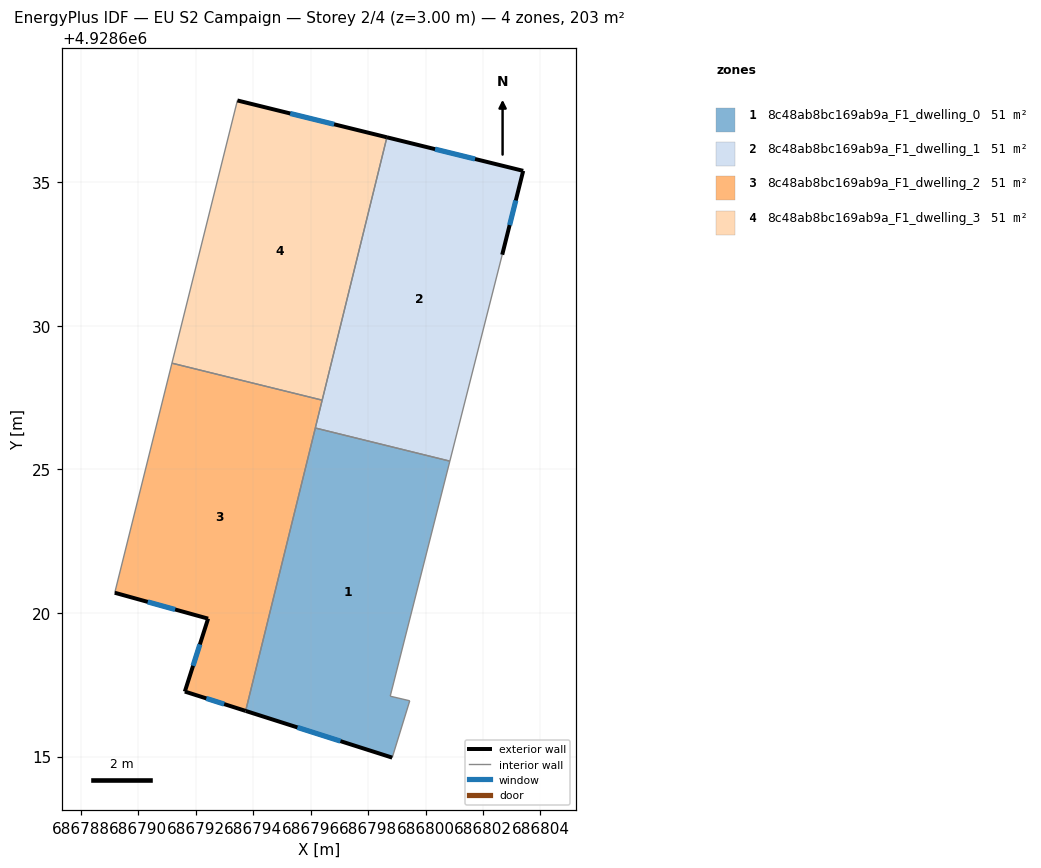
=== STOREY PLAN SPEC (per zone: floor XY polygon, exterior-wall plan segments, windows/doors) ===
zone 1: 8c48ab8bc169ab9a_F1_dwelling_0  (50.6 m²)
  floor: (686800.84, 4928625.29) (686798.77, 4928617.10) (686799.45, 4928616.94) (686798.84, 4928614.96) (686793.73, 4928616.59) (686796.16, 4928626.44)
  exterior wall: (686793.73, 4928616.59) – (686798.84, 4928614.96)  [5.4 m]
    window: (686795.54, 4928616.01) – (686797.04, 4928615.54)  [1.4 m²]
  interior walls: 5
zone 2: 8c48ab8bc169ab9a_F1_dwelling_1  (50.6 m²)
  floor: (686803.40, 4928635.39) (686802.67, 4928632.47) (686800.84, 4928625.29) (686796.16, 4928626.44) (686798.65, 4928636.56)
  exterior wall: (686802.67, 4928632.47) – (686803.40, 4928635.39)  [3.0 m]
    window: (686802.93, 4928633.50) – (686803.14, 4928634.36)  [0.8 m²]
  exterior wall: (686803.40, 4928635.39) – (686798.65, 4928636.56)  [4.9 m]
    window: (686801.72, 4928635.80) – (686800.33, 4928636.15)  [1.3 m²]
  interior walls: 4
zone 3: 8c48ab8bc169ab9a_F1_dwelling_2  (50.6 m²)
  floor: (686796.40, 4928627.41) (686793.73, 4928616.59) (686791.62, 4928617.26) (686792.43, 4928619.80) (686789.18, 4928620.70) (686791.17, 4928628.70)
  exterior wall: (686792.43, 4928619.80) – (686791.62, 4928617.26)  [2.7 m]
    window: (686792.14, 4928618.91) – (686791.90, 4928618.16)  [0.7 m²]
  exterior wall: (686789.18, 4928620.70) – (686792.43, 4928619.80)  [3.4 m]
    window: (686790.33, 4928620.38) – (686791.28, 4928620.12)  [0.9 m²]
  exterior wall: (686791.62, 4928617.26) – (686793.73, 4928616.59)  [2.2 m]
    window: (686792.37, 4928617.02) – (686792.99, 4928616.83)  [0.6 m²]
  interior walls: 4
zone 4: 8c48ab8bc169ab9a_F1_dwelling_3  (50.6 m²)
  floor: (686798.65, 4928636.56) (686796.40, 4928627.41) (686791.17, 4928628.70) (686793.45, 4928637.84)
  exterior wall: (686798.65, 4928636.56) – (686793.45, 4928637.84)  [5.4 m]
    window: (686796.81, 4928637.01) – (686795.29, 4928637.39)  [1.4 m²]
  interior walls: 3

=== DERIVED (storey summary) ===
Building: EU S2 Campaign
Storey: 2 of 4  (floor level z = 3.00 m)
Storey gross floor area: 202.6 m²
Zones on this storey: 4
  - 8c48ab8bc169ab9a_F1_dwelling_0: floor 50.6 m²; exterior wall 5.4 m (16.1 m²); 1 window(s) 1.4 m²; WWR 8.6%
  - 8c48ab8bc169ab9a_F1_dwelling_1: floor 50.6 m²; exterior wall 7.9 m (23.7 m²); 2 window(s) 2.0 m²; WWR 8.6%
  - 8c48ab8bc169ab9a_F1_dwelling_2: floor 50.6 m²; exterior wall 8.3 m (24.8 m²); 3 window(s) 2.1 m²; WWR 8.6%
  - 8c48ab8bc169ab9a_F1_dwelling_3: floor 50.6 m²; exterior wall 5.4 m (16.1 m²); 1 window(s) 1.4 m²; WWR 8.6%
Zone adjacency (shared interzone walls):
  - 8c48ab8bc169ab9a_F1_dwelling_0 ↔ 8c48ab8bc169ab9a_F1_dwelling_1
  - 8c48ab8bc169ab9a_F1_dwelling_0 ↔ 8c48ab8bc169ab9a_F1_dwelling_2
  - 8c48ab8bc169ab9a_F1_dwelling_1 ↔ 8c48ab8bc169ab9a_F1_dwelling_2
  - 8c48ab8bc169ab9a_F1_dwelling_1 ↔ 8c48ab8bc169ab9a_F1_dwelling_3
  - 8c48ab8bc169ab9a_F1_dwelling_2 ↔ 8c48ab8bc169ab9a_F1_dwelling_3